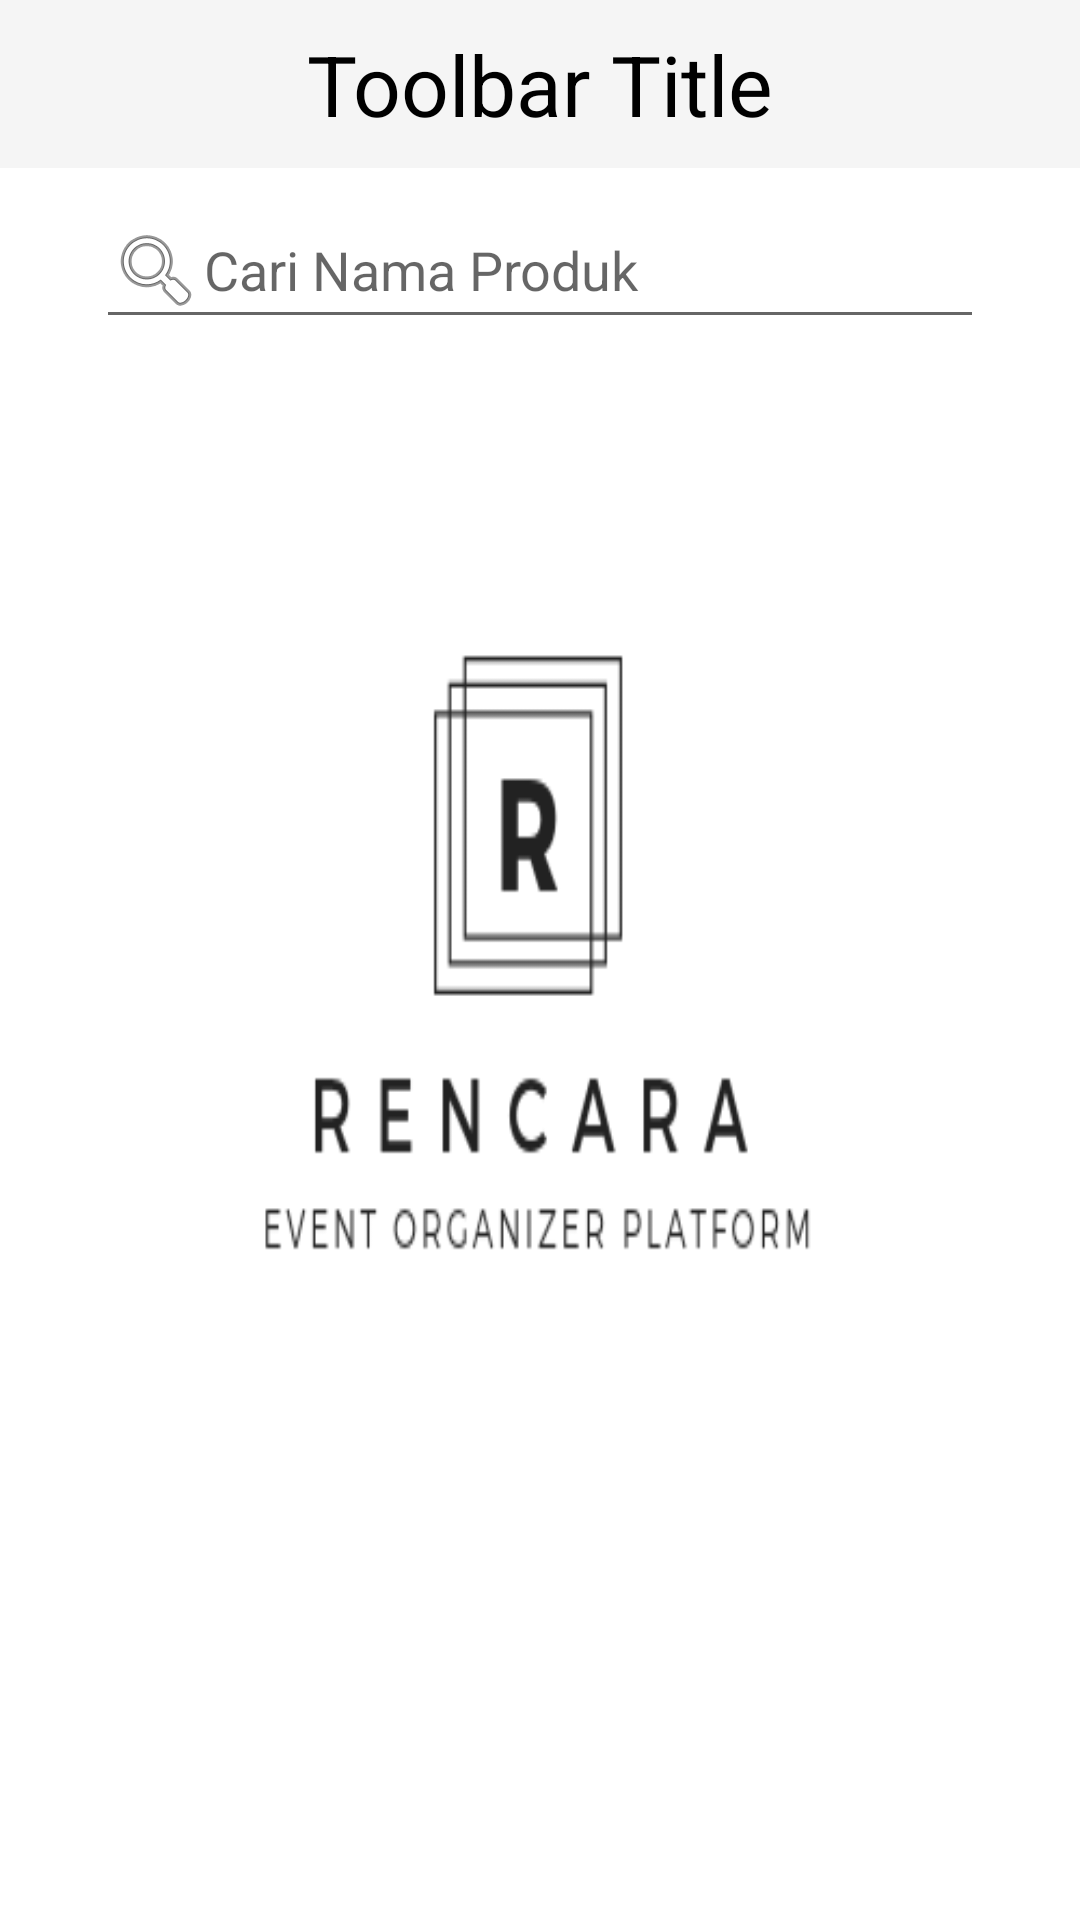

Here is an Android app screen rendered from its layout file. Give the layout XML and the strings, colors and styles it references.
<!-- AndroidManifest.xml: application theme SplashTheme -->
<!-- res/layout/activity_product_list.xml -->
<?xml version="1.0" encoding="utf-8"?>
<android.support.constraint.ConstraintLayout xmlns:android="http://schemas.android.com/apk/res/android"
    xmlns:app="http://schemas.android.com/apk/res-auto"
    xmlns:tools="http://schemas.android.com/tools"
    android:layout_width="match_parent"
    android:layout_height="match_parent"
    tools:context=".Customer.ProductListActivity">

    <android.support.v7.widget.Toolbar
        android:id="@+id/toolbar"
        android:layout_width="match_parent"
        android:layout_height="wrap_content"
        android:background="?attr/colorPrimary"
        android:minHeight="?attr/actionBarSize"
        app:layout_constraintEnd_toEndOf="parent"
        app:layout_constraintStart_toStartOf="parent"
        app:layout_constraintTop_toTopOf="parent">

        <TextView
            android:id="@+id/tvCat"
            android:layout_width="wrap_content"
            android:layout_height="wrap_content"
            android:text="Toolbar Title"
            android:textSize="28sp"
            android:textColor="#000"
            android:layout_gravity="center" />

    </android.support.v7.widget.Toolbar>

    <EditText
        android:id="@+id/etFilter"
        android:layout_width="0dp"
        android:layout_height="wrap_content"
        android:layout_marginStart="32dp"
        android:layout_marginTop="8dp"
        android:layout_marginEnd="32dp"
        android:layout_marginBottom="8dp"
        android:ems="10"
        android:hint="Cari Nama Produk"
        android:inputType="text"
        android:singleLine="true"
        android:drawableLeft="@android:drawable/ic_menu_search"
        app:layout_constraintBottom_toTopOf="@+id/rv_products"
        app:layout_constraintEnd_toEndOf="parent"
        app:layout_constraintStart_toStartOf="parent"
        app:layout_constraintTop_toBottomOf="@+id/toolbar" />

    <android.support.v7.widget.RecyclerView
        android:id="@+id/rv_products"
        android:layout_width="395dp"
        android:layout_height="680dp"
        android:layout_marginStart="8dp"
        android:layout_marginTop="8dp"
        android:layout_marginEnd="8dp"
        app:layout_constraintEnd_toEndOf="parent"
        app:layout_constraintStart_toStartOf="parent"
        app:layout_constraintTop_toBottomOf="@+id/etFilter" />

</android.support.constraint.ConstraintLayout>
<!-- resources referenced by this layout -->
<resources>
  <style name="SplashTheme" parent="Theme.AppCompat.Light.NoActionBar">
          <item name="android:windowBackground">@drawable/splash_rencara</item>
      </style>
  <!-- drawable splash_rencara: png bitmap (drawable, 11258 bytes) -->
</resources>
